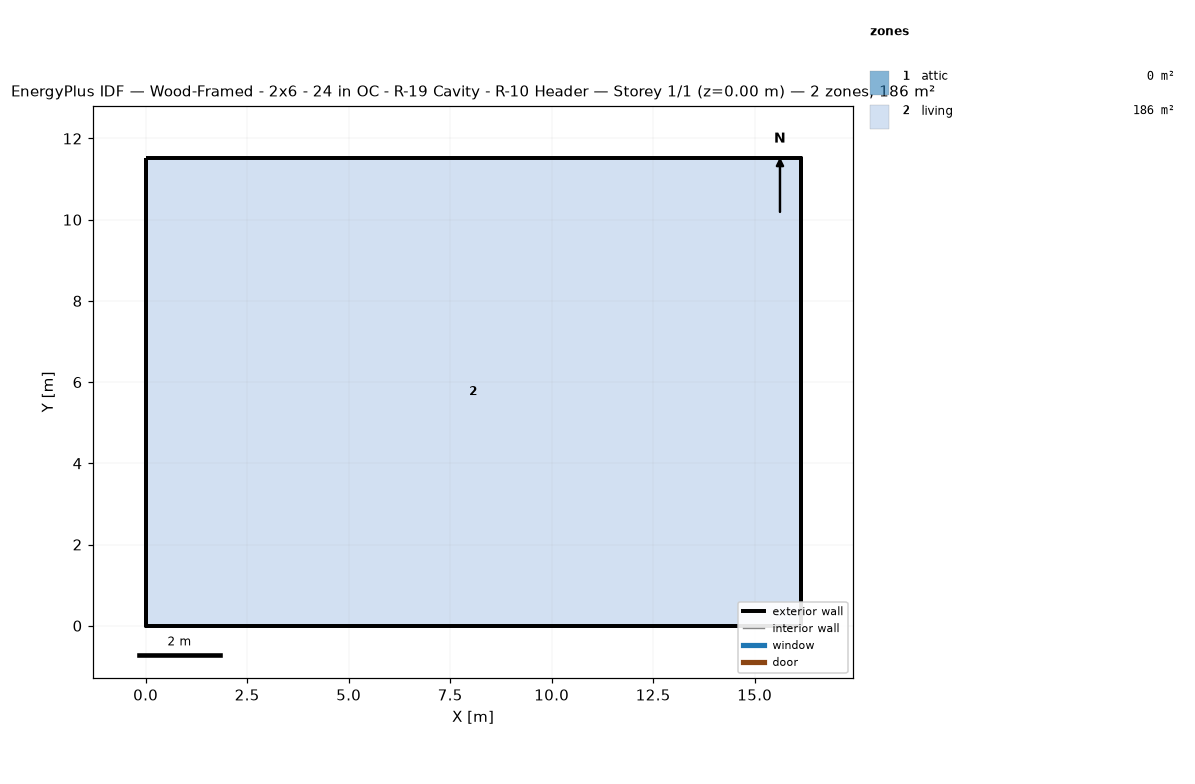
=== STOREY PLAN SPEC (per zone: floor XY polygon, exterior-wall plan segments, windows/doors) ===
zone 1: attic  (0.0 m²)
  exterior wall: (16.13, 0.00) – (16.13, 11.52) – (16.13, 5.76)  [17.3 m]
  exterior wall: (0.00, 11.52) – (0.00, 0.00) – (0.00, 5.76)  [17.3 m]
zone 2: living  (185.8 m²)
  floor: (0.00, 0.00) (0.00, 11.52) (16.13, 11.52) (16.13, 0.00)
  exterior wall: (0.00, 0.00) – (16.13, 0.00)  [16.1 m]
  exterior wall: (16.13, 0.00) – (16.13, 11.52)  [11.5 m]
  exterior wall: (16.13, 11.52) – (0.00, 11.52)  [16.1 m]
  exterior wall: (0.00, 11.52) – (0.00, 0.00)  [11.5 m]

=== DERIVED (storey summary) ===
Building: Wood-Framed - 2x6 - 24 in OC - R-19 Cavity - R-10 Header
Storey: 1 of 1  (floor level z = 0.00 m)
Storey gross floor area: 185.8 m²
Zones on this storey: 2
  - attic: floor 0.0 m²; exterior wall 34.6 m (15.8 m²); WWR 0.0%
  - living: floor 185.8 m²; exterior wall 55.3 m (134.8 m²); WWR 0.0%
Zone adjacency: (none detected)